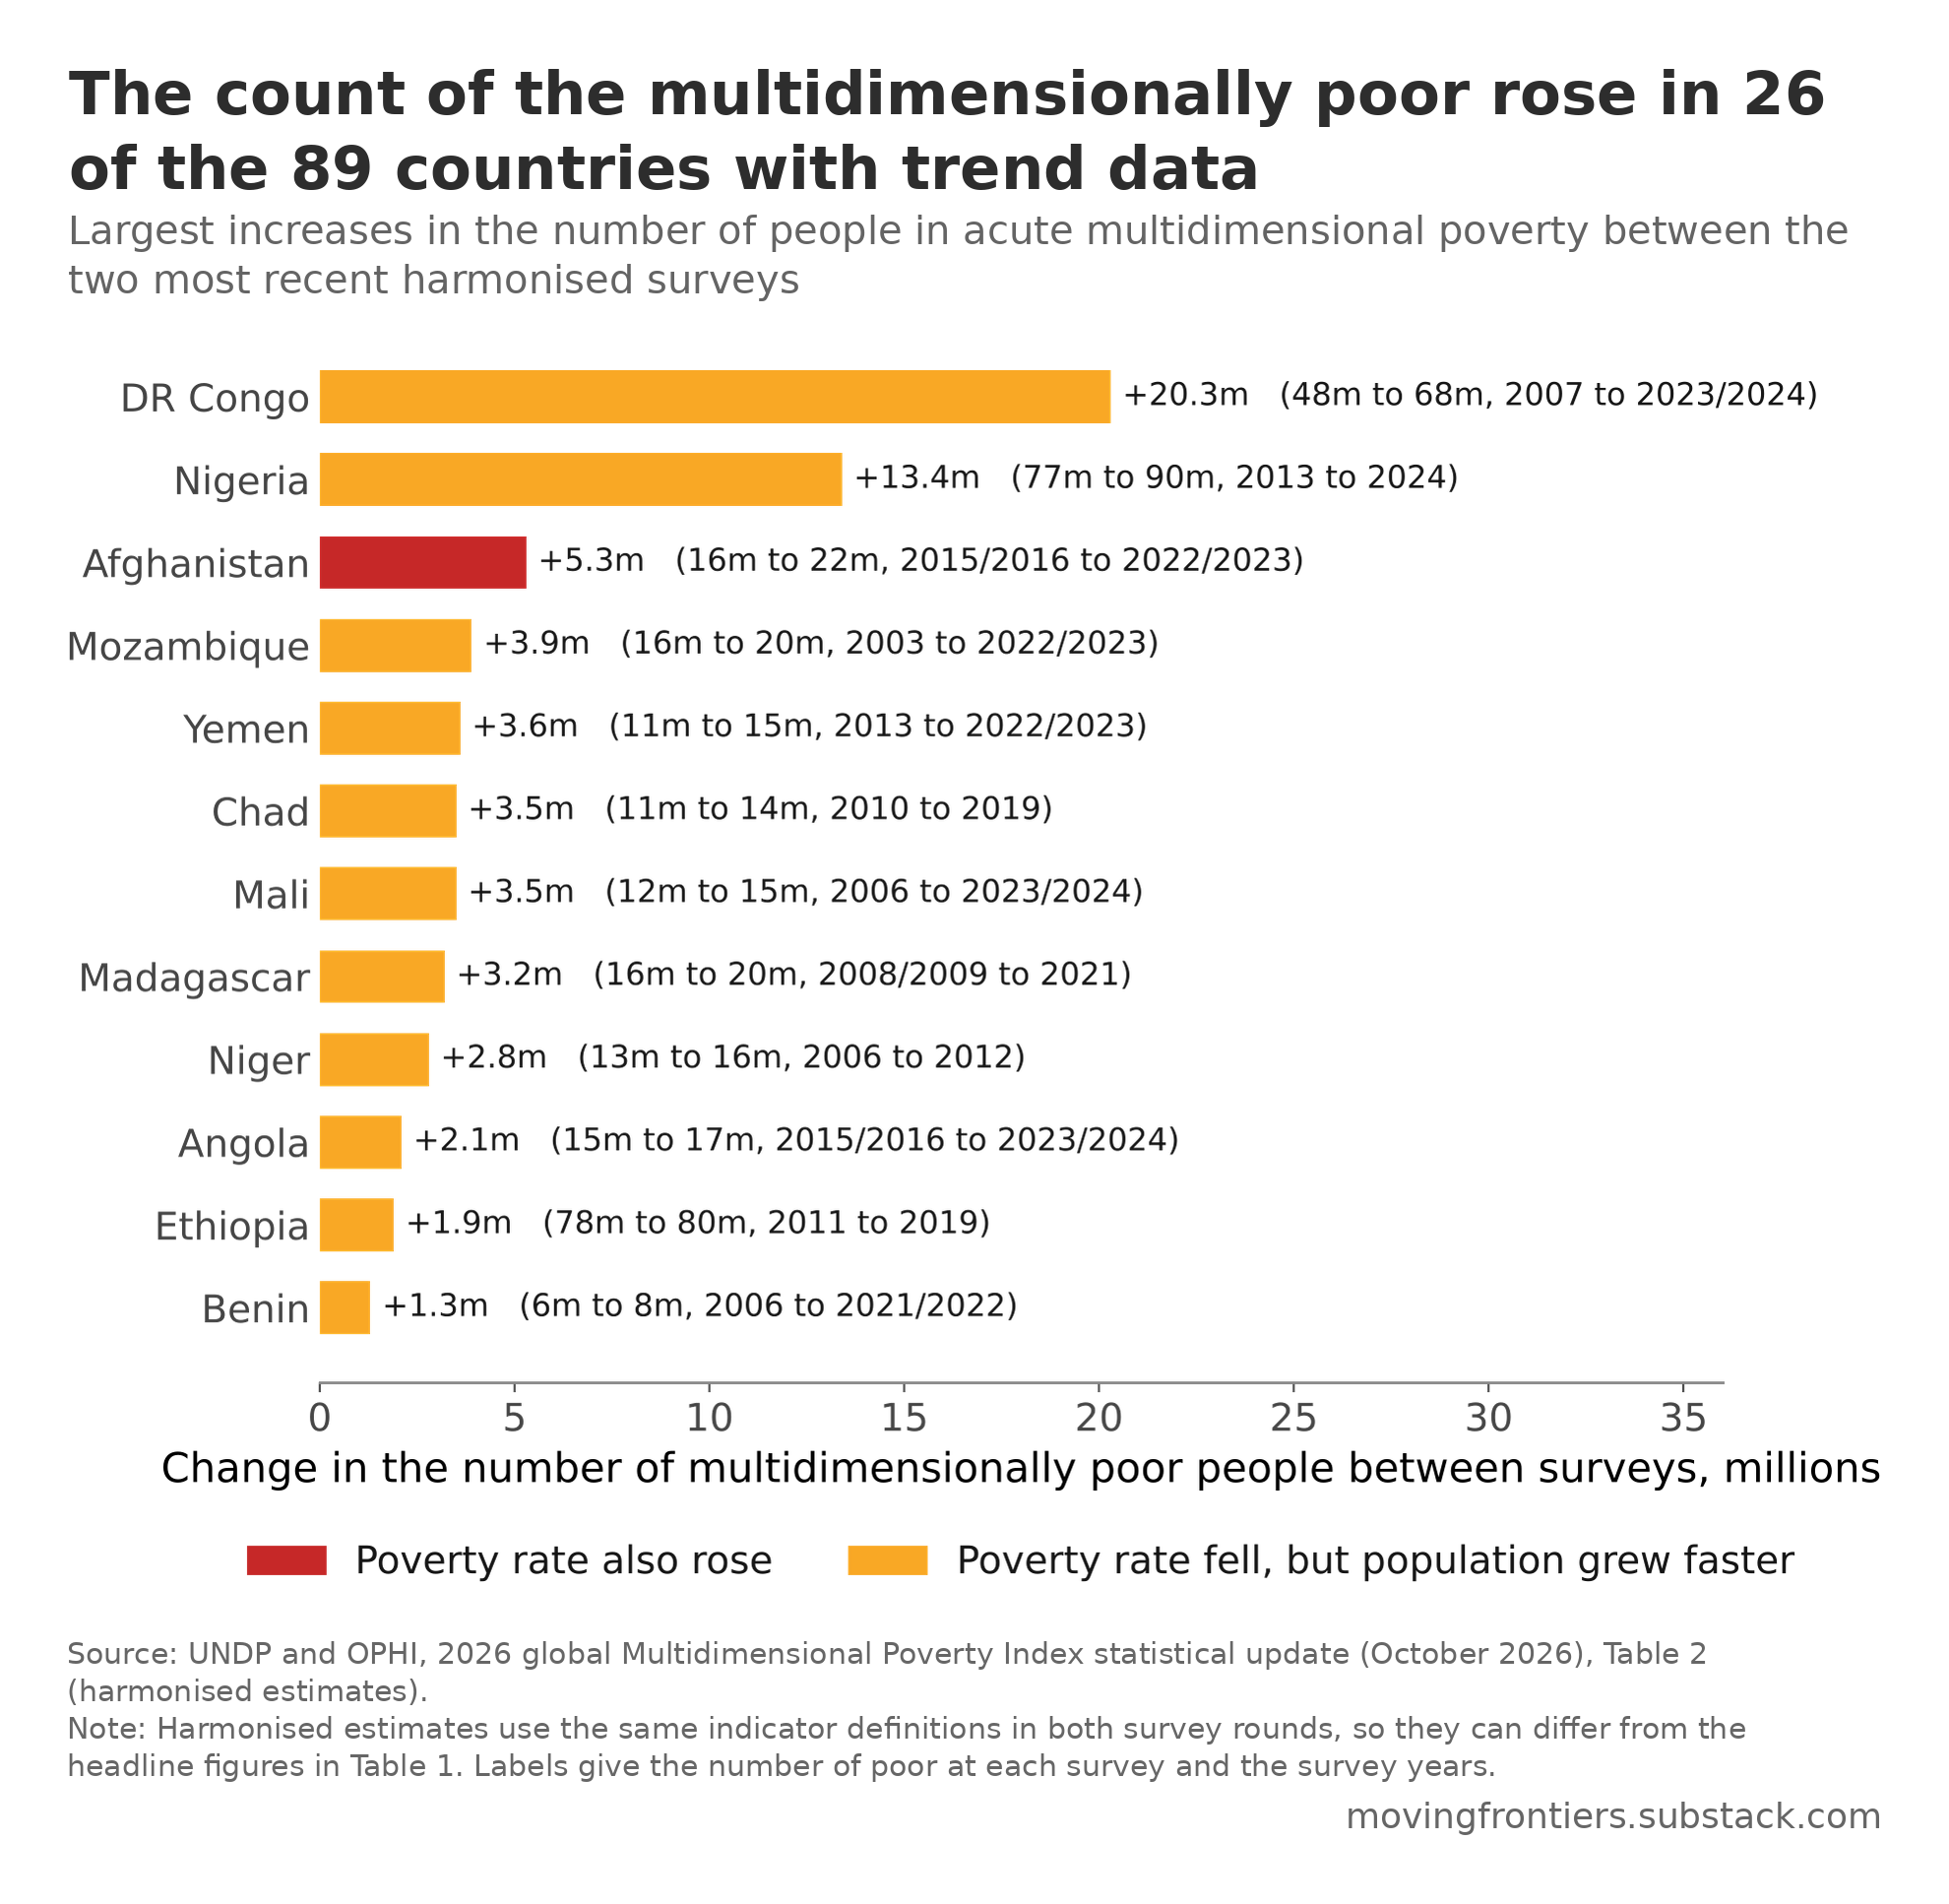

Source data for this figure (header and first rows):
country, survey_first, survey_latest, poor_first_m, poor_latest_m, change_m, rate_first_pct, rate_latest_pct
DR Congo, 2007, 2023/2024, 47.9, 68.2, 20.3, 76.7, 62.4
Nigeria, 2013, 2024, 76.7, 90.1, 13.4, 42.3, 38.7
Afghanistan, 2015/2016, 2022/2023, 16.3, 21.6, 5.3, 46.9, 52.2
Mozambique, 2003, 2022/2023, 16.3, 20.1, 3.9, 83.9, 59.9
Yemen, 2013, 2022/2023, 11.2, 14.7, 3.6, 38.1, 37.4
Chad, 2010, 2019, 11.1, 14.5, 3.5, 89.8, 87.1
Mali, 2006, 2023/2024, 11.7, 15.2, 3.5, 83.7, 62.0
Madagascar, 2008/2009, 2021, 16.3, 19.5, 3.2, 75.7, 65.7
Niger, 2006, 2012, 13.3, 16.0, 2.8, 92.9, 89.9
Angola, 2015/2016, 2023/2024, 15.1, 17.2, 2.1, 51.8, 45.5
Ethiopia, 2011, 2019, 77.7, 79.6, 1.9, 83.5, 68.8
Benin, 2006, 2021/2022, 6.4, 7.7, 1.3, 73.4, 55.9
